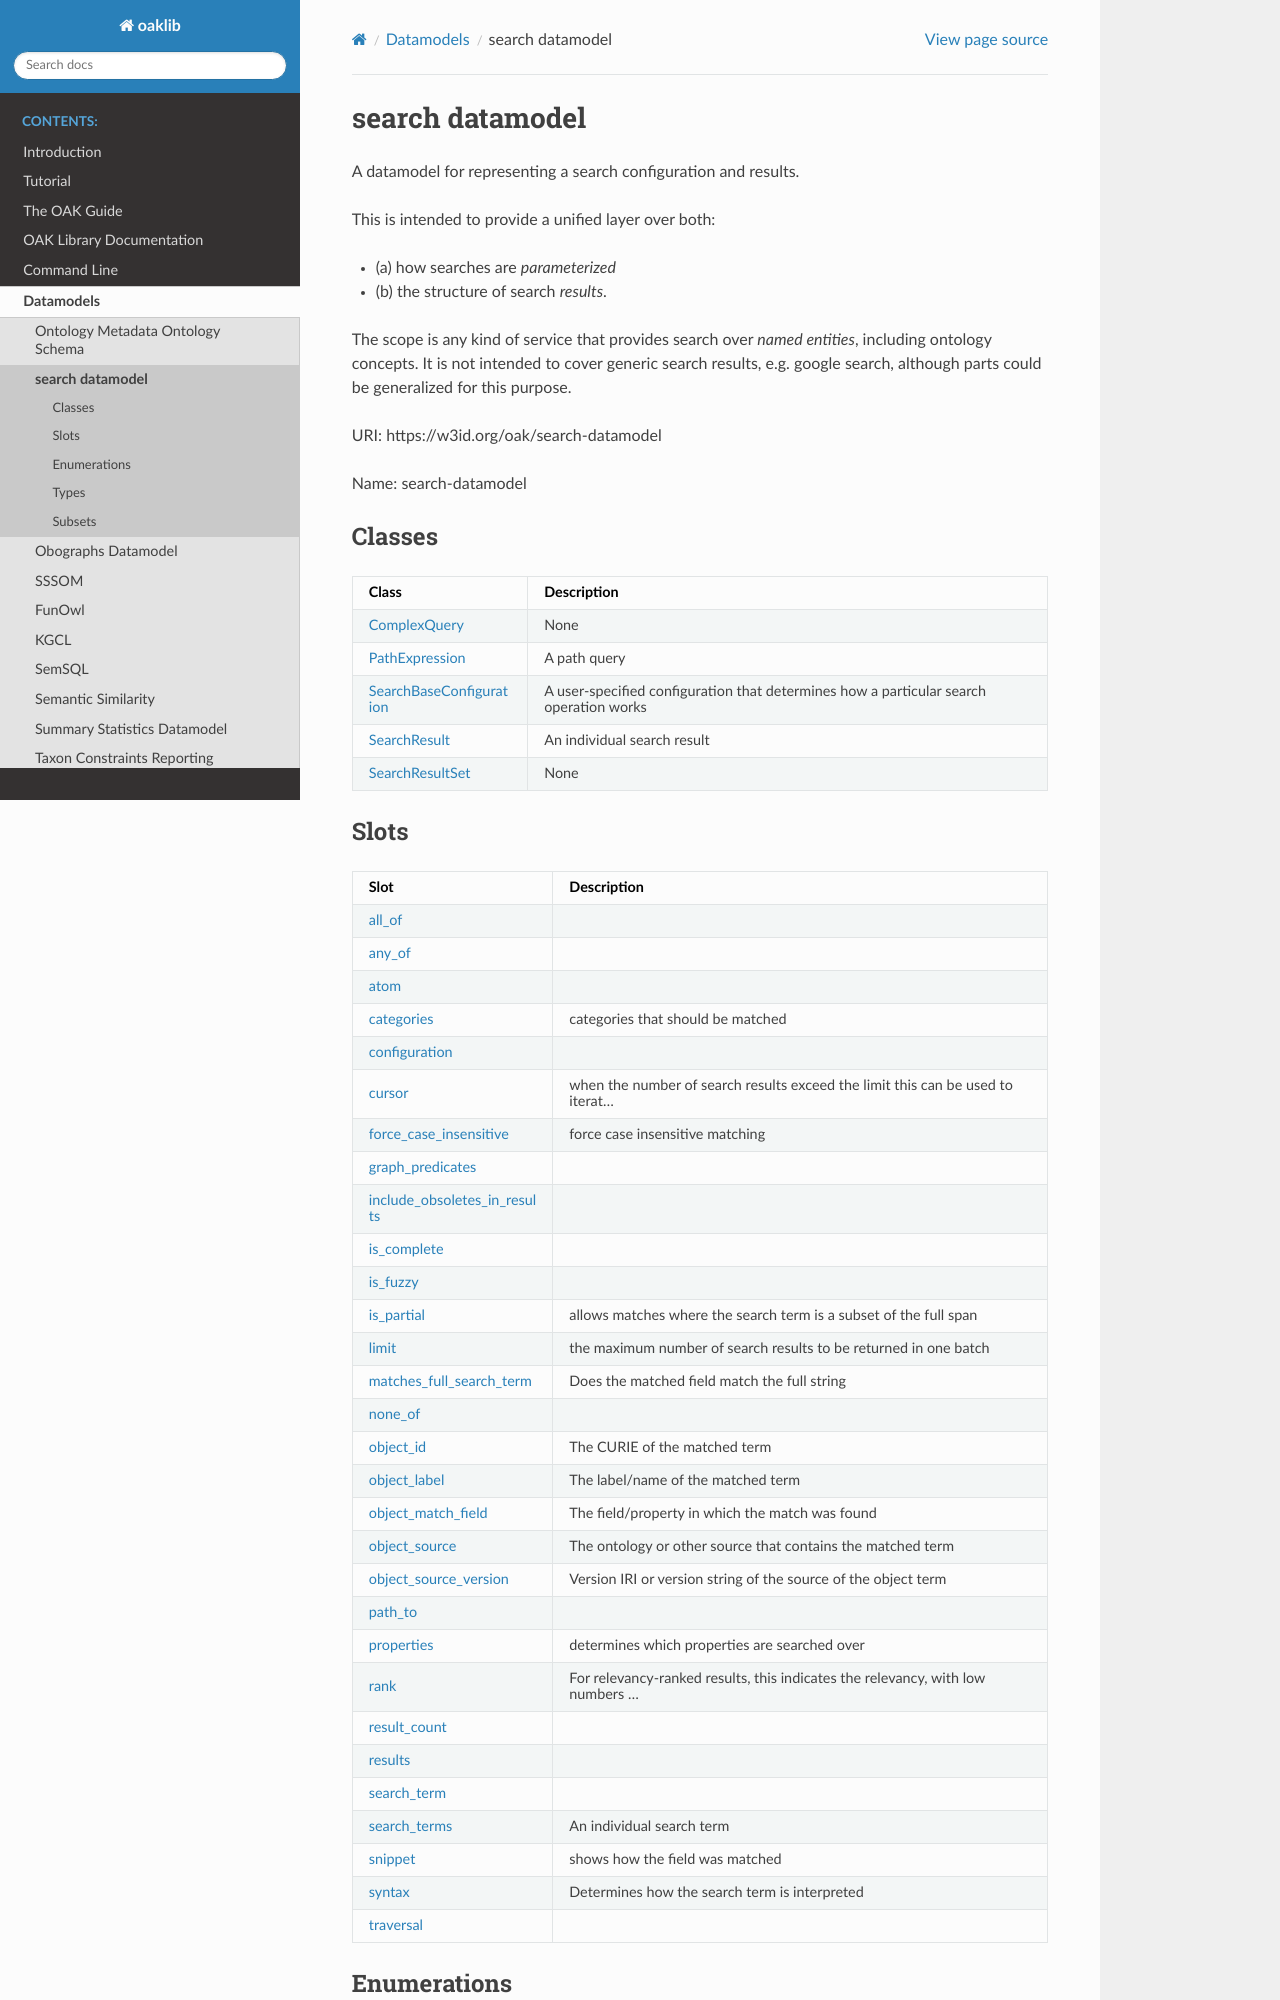

repository: INCATools/ontology-access-kit · page: datamodels/search/index.html · generator: sphinx

# search datamodel

A datamodel for representing a search configuration and results.

This is intended to provide a unified layer over both:

- (a) how searches are *parameterized*
- (b) the structure of search *results*.

The scope is any kind of service that provides search over *named entities*, including ontology concepts. It is not intended to cover generic
search results, e.g. google search, although parts could be generalized for this purpose.

URI: https://w3id.org/oak/search-datamodel

Name: search-datamodel



## Classes

| Class | Description |
| --- | --- |
| [ComplexQuery](ComplexQuery.md) | None |
| [PathExpression](PathExpression.md) | A path query |
| [SearchBaseConfiguration](SearchBaseConfiguration.md) | A user-specified configuration that determines how a particular search operation works |
| [SearchResult](SearchResult.md) | An individual search result |
| [SearchResultSet](SearchResultSet.md) | None |
